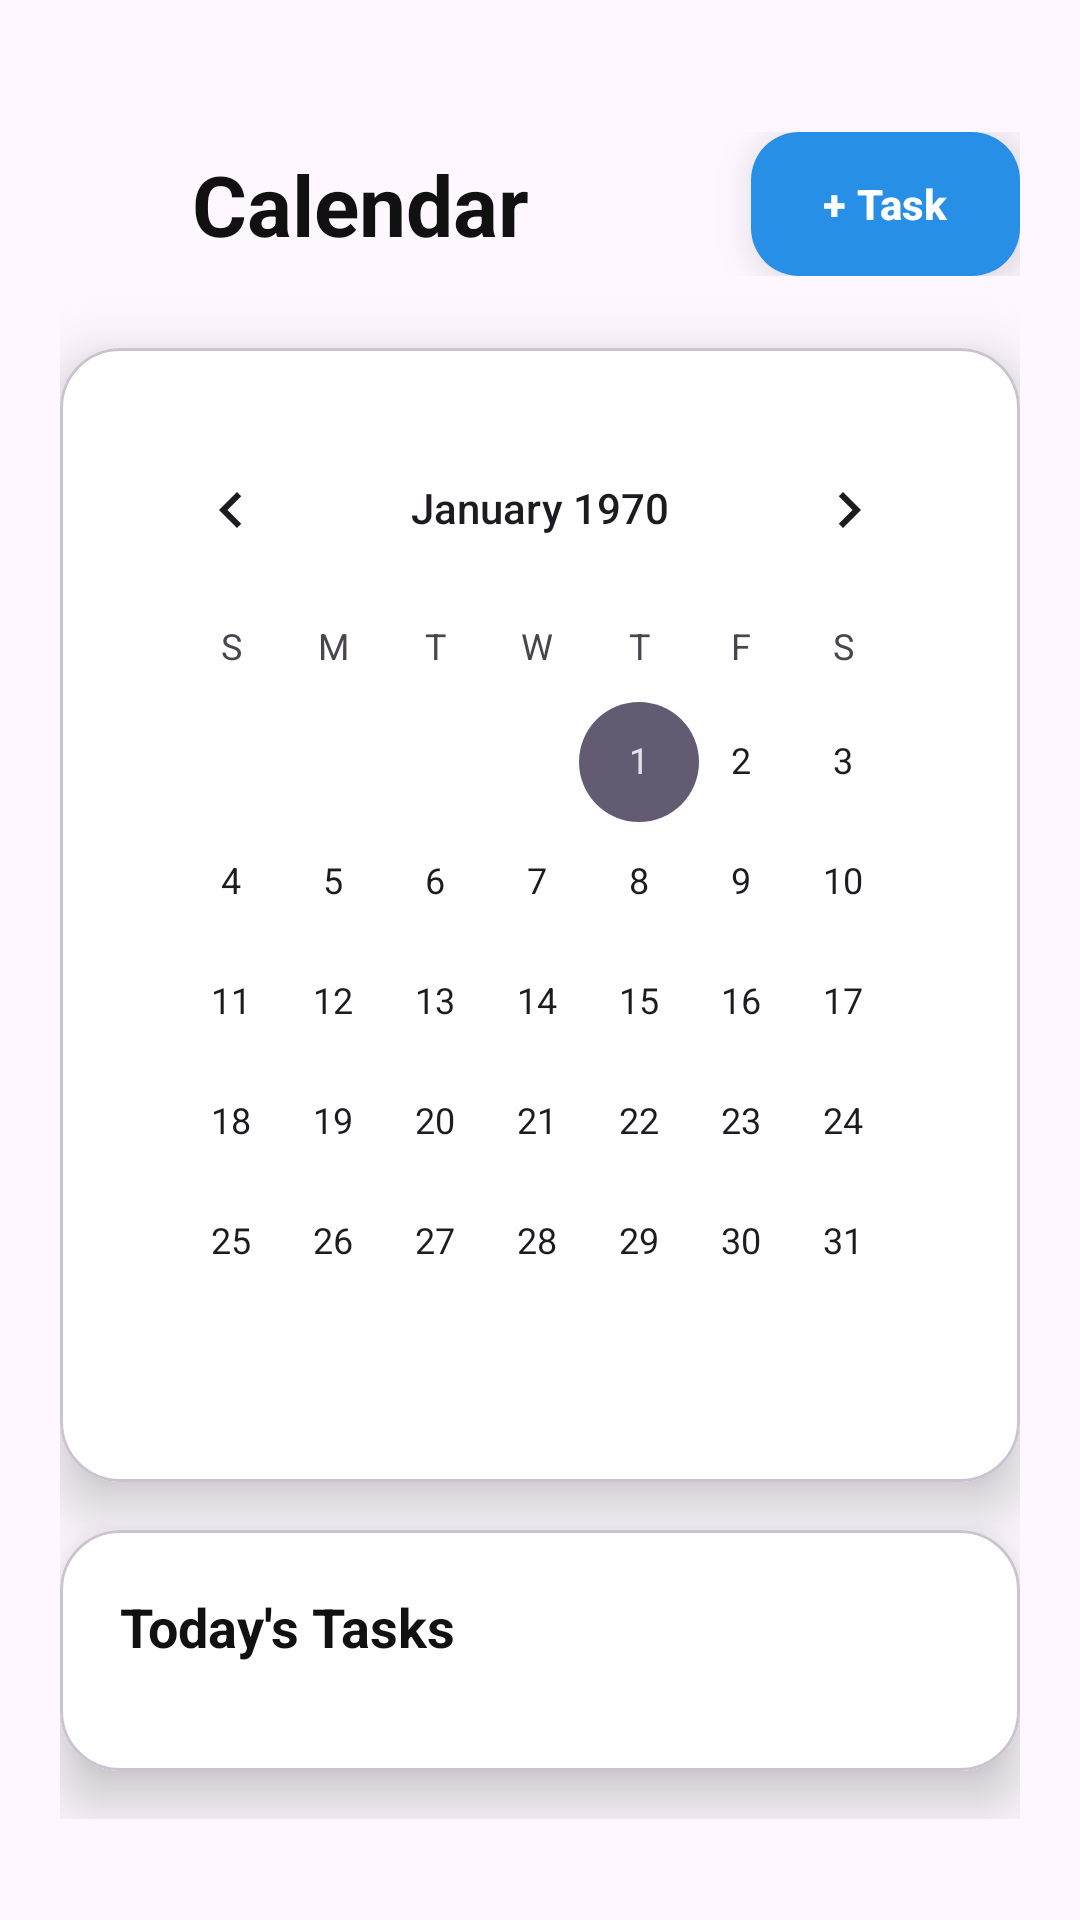

Reconstruct the res/layout file that produces this screen, plus the resources it refers to.
<!-- AndroidManifest.xml: application theme Theme.EasyPlan -->
<!-- res/layout/fragment_calendar.xml -->
<?xml version="1.0" encoding="utf-8"?>
<ScrollView xmlns:android="http://schemas.android.com/apk/res/android"
    xmlns:app="http://schemas.android.com/apk/res-auto"
    android:layout_width="match_parent"
    android:layout_height="match_parent"
    android:background="@drawable/gradient_background">

    <LinearLayout
        android:layout_width="match_parent"
        android:layout_height="wrap_content"
        android:orientation="vertical"
        android:paddingStart="20dp"
        android:paddingEnd="20dp"
        android:paddingBottom="20dp"
        android:paddingTop="44dp">

        
        <LinearLayout
            android:layout_width="match_parent"
            android:layout_height="wrap_content"
            android:orientation="horizontal"
            android:gravity="center_vertical"
            android:paddingBottom="24dp">

            <ImageView
                android:layout_width="32dp"
                android:layout_height="32dp"
                android:src="@drawable/easy_plan_icon"
                android:scaleType="centerCrop" />

            <TextView
                android:layout_width="0dp"
                android:layout_height="wrap_content"
                android:layout_weight="1"
                android:text="Calendar"
                android:textSize="28sp"
                android:textStyle="bold"
                android:textColor="@color/text_primary"
                android:layout_marginStart="12dp" />

            <com.google.android.material.button.MaterialButton
                android:id="@+id/btnAddTask"
                style="@style/Widget.EasyPlan.Button.Primary"
                android:layout_width="wrap_content"
                android:layout_height="48dp"
                android:text="+ Task"
                android:textSize="14sp"
                android:minWidth="80dp" />

        </LinearLayout>

        
        <com.google.android.material.card.MaterialCardView
            android:layout_width="match_parent"
            android:layout_height="wrap_content"
            android:layout_marginBottom="16dp"
            app:cardCornerRadius="20dp"
            app:cardElevation="12dp"
            app:cardBackgroundColor="@color/card_surface">

            <LinearLayout
                android:layout_width="match_parent"
                android:layout_height="wrap_content"
                android:orientation="vertical"
                android:padding="20dp">

                <CalendarView
                    android:id="@+id/calendarView"
                    android:layout_width="match_parent"
                    android:layout_height="wrap_content"
                    android:theme="@style/CalendarViewCustom" />

            </LinearLayout>
        </com.google.android.material.card.MaterialCardView>

        
        <com.google.android.material.card.MaterialCardView
            android:layout_width="match_parent"
            android:layout_height="wrap_content"
            android:layout_marginBottom="16dp"
            app:cardCornerRadius="20dp"
            app:cardElevation="12dp"
            app:cardBackgroundColor="@color/card_surface">

            <LinearLayout
                android:layout_width="match_parent"
                android:layout_height="wrap_content"
                android:orientation="vertical"
                android:padding="20dp">

                <TextView
                    android:layout_width="wrap_content"
                    android:layout_height="wrap_content"
                    android:text="Today's Tasks"
                    android:textStyle="bold"
                    android:textSize="18sp"
                    android:textColor="@color/text_primary"
                    android:paddingBottom="16dp" />

                <LinearLayout
                    android:id="@+id/todayTasksContainer"
                    android:layout_width="match_parent"
                    android:layout_height="wrap_content"
                    android:orientation="vertical">

                    



                </LinearLayout>

                <TextView
                    android:id="@+id/emptyTasksMessage"
                    android:layout_width="wrap_content"
                    android:layout_height="wrap_content"
                    android:text="No tasks for today. Tap + Task to add one!"
                    android:textSize="14sp"
                    android:textColor="@color/text_secondary"
                    android:layout_gravity="center"
                    android:visibility="gone" />

            </LinearLayout>
        </com.google.android.material.card.MaterialCardView>

    </LinearLayout>
</ScrollView>
<!-- resources referenced by this layout -->
<resources>
  <color name="card_surface">#FEFEFE</color>
  <color name="text_primary">#FF111111</color>
  <color name="text_secondary">#99000000</color>
  <style name="CalendarViewCustom" parent="android:Widget.CalendarView">
          <item name="android:selectedWeekBackgroundColor">@color/brand_blue</item>
          <item name="android:focusedMonthDateColor">@color/text_primary</item>
          <item name="android:unfocusedMonthDateColor">@color/text_secondary</item>
          <item name="android:weekNumberColor">@color/brand_blue</item>
          <item name="android:weekSeparatorLineColor">@color/divider_light</item>
      </style>
  <style name="Widget.EasyPlan.Button.Primary" parent="Widget.Material3.Button">
          <item name="android:background">@drawable/button_primary_background</item>
          <item name="backgroundTint">@null</item>
          <item name="cornerRadius">16dp</item>
          <item name="android:insetTop">0dp</item>
          <item name="android:insetBottom">0dp</item>
          <item name="android:minHeight">56dp</item>
          <item name="android:textSize">16sp</item>
          <item name="android:textStyle">bold</item>
          <item name="android:textColor">@color/white</item>
          <item name="android:elevation">8dp</item>
          <item name="android:stateListAnimator">@null</item>
      </style>
  <style name="Theme.EasyPlan" parent="Base.Theme.EasyPlan" />
  <color name="brand_blue">#278FE5</color>
  <color name="divider_light">#E0E0E0</color>
  <!-- drawable button_primary_background (drawable) -->
  <?xml version="1.0" encoding="utf-8"?>
  <ripple xmlns:android="http://schemas.android.com/apk/res/android"
      android:color="@color/brand_blue_light">
      <item>
          <shape android:shape="rectangle">
              <solid android:color="@color/brand_blue" />
              <corners android:radius="16dp" />
          </shape>
      </item>
  </ripple>
  <color name="white">#FFFFFFFF</color>
  <style name="Base.Theme.EasyPlan" parent="Theme.Material3.DayNight.NoActionBar">
          
          <item name="colorPrimary">@color/brand_blue</item>
          <item name="colorOnPrimary">@color/white</item>
          <item name="colorPrimaryContainer">@color/brand_blue_light</item>
  
          <item name="colorSurface">@color/surface</item>
          <item name="colorOnSurface">@color/text_primary</item>
  
          
          <item name="materialButtonStyle">@style/Widget.EasyPlan.Button.Primary</item>
          <item name="materialButtonOutlinedStyle">@style/Widget.EasyPlan.Button.Outlined</item>
  
          
          <item name="android:statusBarColor" tools:targetApi="l">@android:color/transparent</item>
      </style>
  <color name="brand_blue_light">#57AEF0</color>
  <color name="surface">#FFFFFFFF</color>
  <!-- drawable button_outlined_background (drawable) -->
  <?xml version="1.0" encoding="utf-8"?>
  <ripple xmlns:android="http://schemas.android.com/apk/res/android"
      android:color="@color/brand_blue_ultra_light">
      <item>
          <shape android:shape="rectangle">
              <solid android:color="@android:color/transparent" />
              <stroke
                  android:width="2dp"
                  android:color="@color/brand_blue" />
              <corners android:radius="16dp" />
          </shape>
      </item>
  </ripple>
  <color name="brand_blue_ultra_light">#E3F2FD</color>
</resources>
